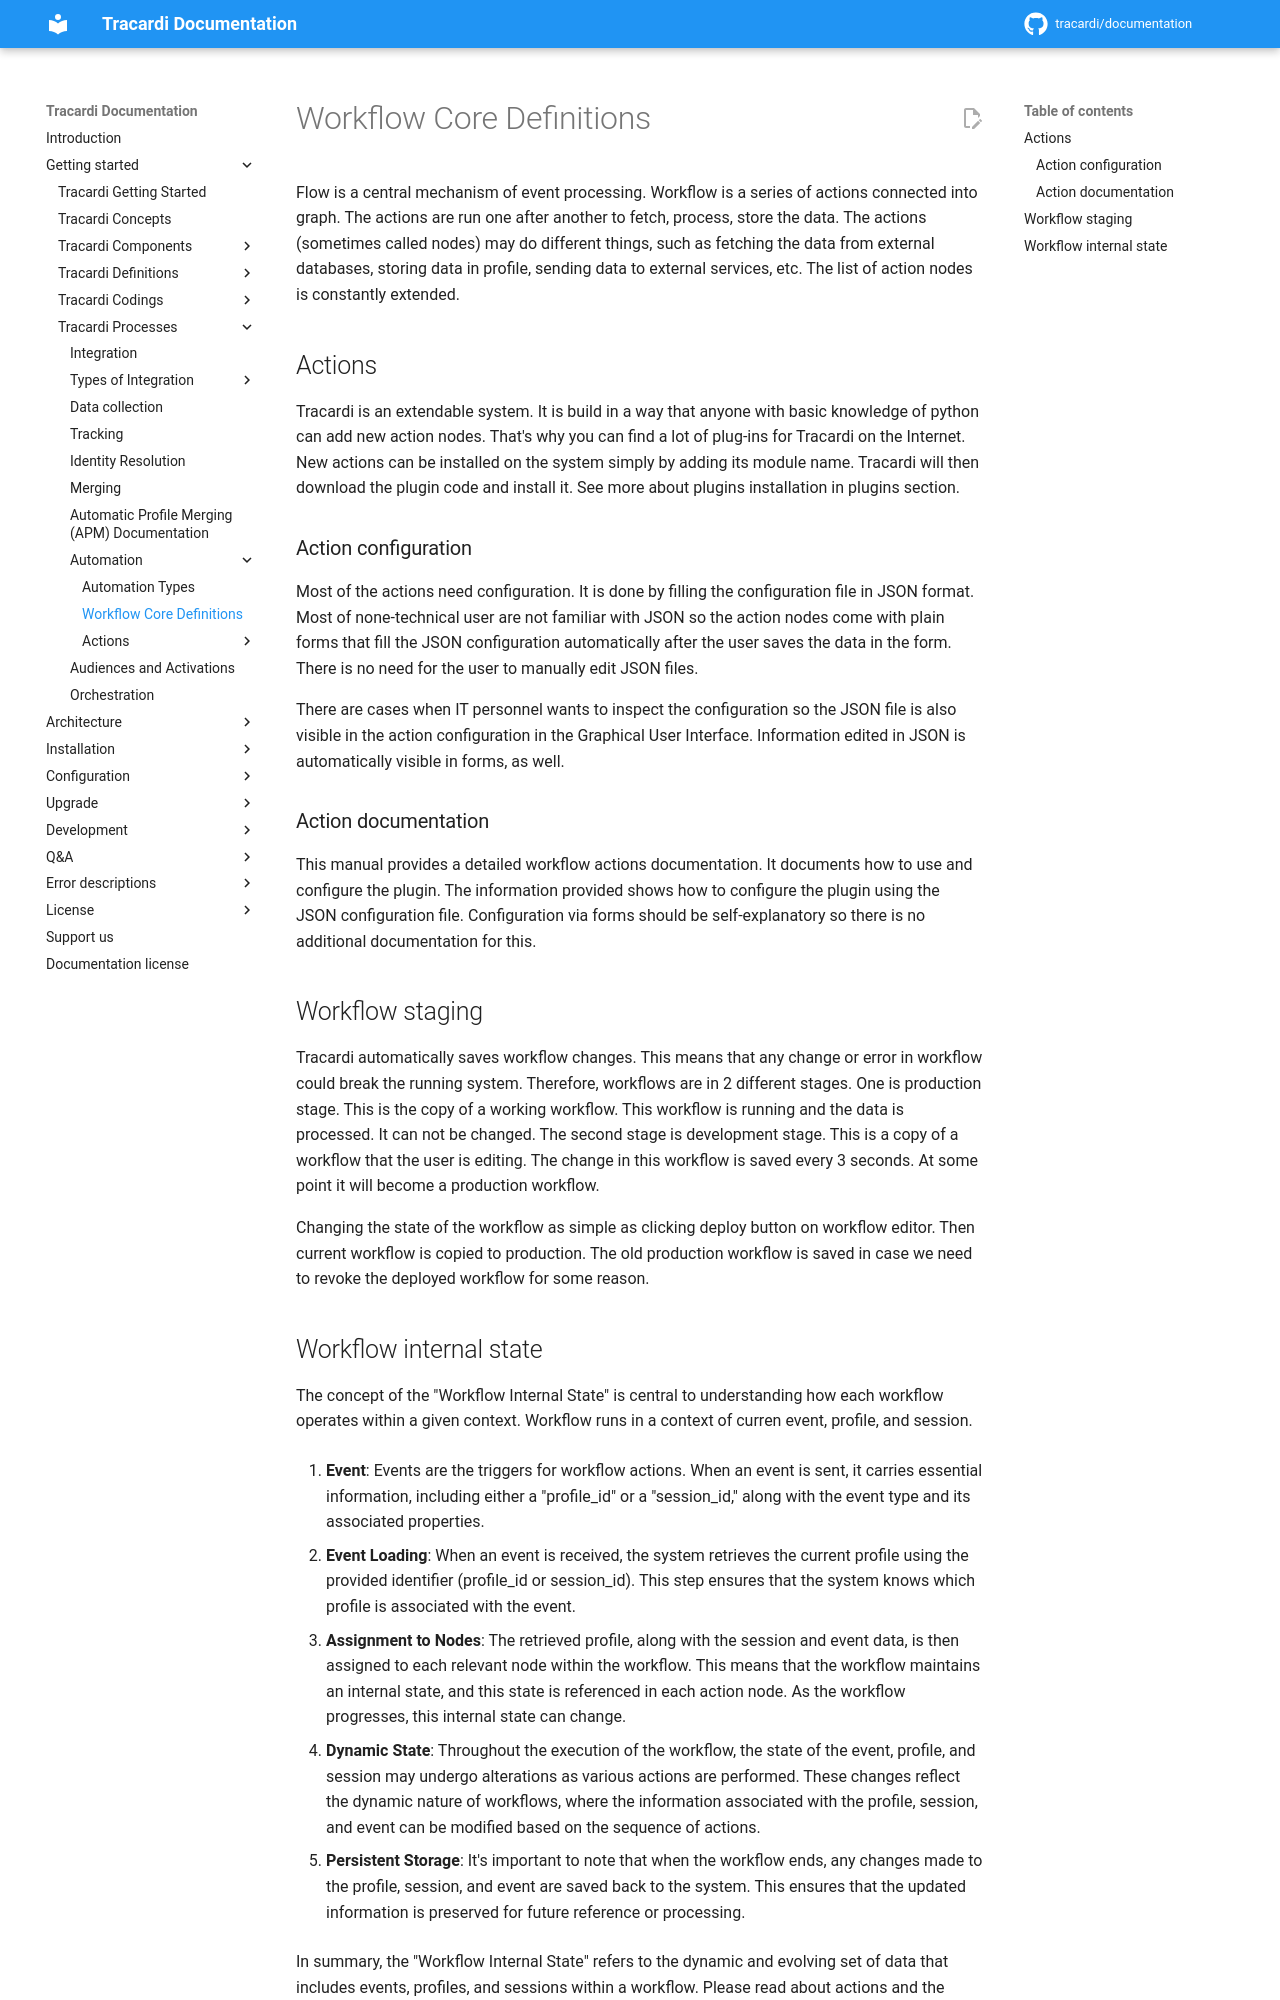

repository: Tracardi/documentation · page: 1.1.x/getting_started/processes/workflow/index.html · generator: mkdocs

# Workflow Core Definitions

Flow is a central mechanism of event processing. Workflow is a series of actions connected into graph. The actions are
run one after another to fetch, process, store the data. The actions (sometimes called nodes) may do different things,
such as fetching the data from external databases, storing data in profile, sending data to external services, etc. The
list of action nodes is constantly extended.

## Actions

Tracardi is an extendable system. It is build in a way that anyone with basic knowledge of python can add new action
nodes. That's why you can find a lot of plug-ins for Tracardi on the Internet. New actions can be installed on the system simply
by adding its module name. Tracardi will then download the plugin code and install it. See more about plugins installation 
in plugins section.

### Action configuration

Most of the actions need configuration. It is done by filling the configuration file in JSON format. Most of
none-technical user are not familiar with JSON so the action nodes come with plain forms that fill the JSON
configuration automatically after the user saves the data in the form. There is no need for the user to manually edit
JSON files.

There are cases when IT personnel wants to inspect the configuration so the JSON file is also visible in the action
configuration in the Graphical User Interface. Information edited in JSON is automatically visible in forms, as well.

### Action documentation

This manual provides a detailed workflow actions documentation. It documents how to use and configure the plugin. The
information provided shows how to configure the plugin using the JSON configuration file. Configuration via forms should
be self-explanatory so there is no additional documentation for this.

## Workflow staging

Tracardi automatically saves workflow changes. This means that any change or error in workflow could break the running
system. Therefore, workflows are in 2 different stages. One is production stage. This is the copy of a working workflow. 
This workflow is running and the data is processed. It can not be changed. The second stage is development stage. This is a copy
of a workflow that the user is editing. The change in this workflow is saved every 3 seconds. At some point it will become
a production workflow.

Changing the state of the workflow as simple as clicking deploy button on workflow editor. Then current workflow is copied 
to production. The old production workflow is saved in case we need to revoke the deployed workflow for some reason.
